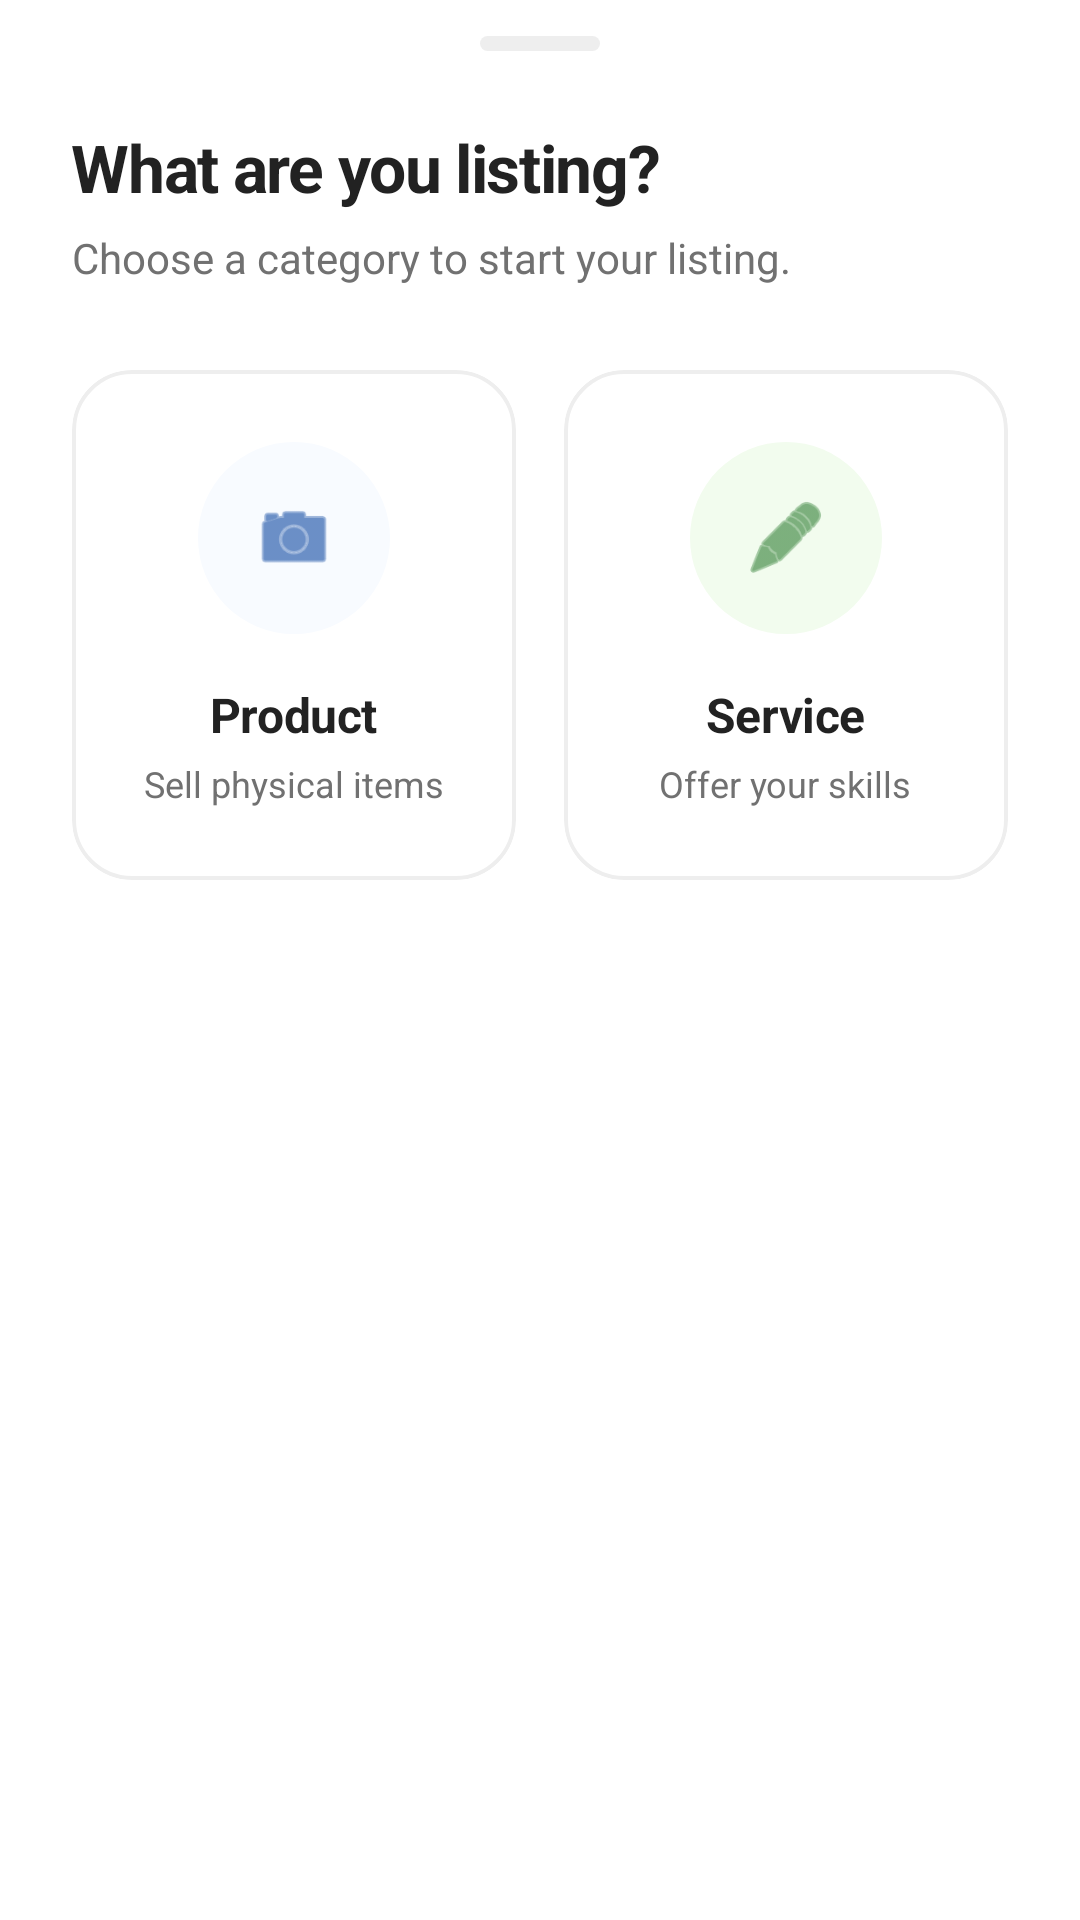

Write the Android layout XML for this screen, with the resource values it uses.
<!-- AndroidManifest.xml: application theme Theme.PolyGo -->
<!-- res/layout/layout_listing_type_choice.xml -->
<?xml version="1.0" encoding="utf-8"?>
<LinearLayout xmlns:android="http://schemas.android.com/apk/res/android"
    xmlns:app="http://schemas.android.com/apk/res-auto"
    xmlns:tools="http://schemas.android.com/tools"
    android:layout_width="match_parent"
    android:layout_height="wrap_content"
    android:background="@drawable/bg_bottom_sheet"
    android:orientation="vertical"
    android:paddingHorizontal="24dp"
    android:paddingTop="12dp"
    android:paddingBottom="48dp">

    
    <View
        android:layout_width="40dp"
        android:layout_height="5dp"
        android:layout_gravity="center_horizontal"
        android:layout_marginBottom="24dp"
        android:background="@drawable/bg_category_circle"
        android:backgroundTint="@color/grey_200" />

    
    <TextView
        android:layout_width="wrap_content"
        android:layout_height="wrap_content"
        android:letterSpacing="-0.02"
        android:text="What are you listing?"
        android:textAppearance="?attr/textAppearanceHeadlineSmall"
        android:textColor="@color/airbnb_ink"
        android:textSize="22sp"
        android:textStyle="bold" />

    <TextView
        android:layout_width="wrap_content"
        android:layout_height="wrap_content"
        android:layout_marginTop="6dp"
        android:text="Choose a category to start your listing."
        android:textColor="@color/airbnb_muted"
        android:textSize="14sp" />

    
    <LinearLayout
        android:layout_width="match_parent"
        android:layout_height="wrap_content"
        android:layout_marginTop="28dp"
        android:clipChildren="false"
        android:clipToPadding="false"
        android:orientation="horizontal">

        
        <com.google.android.material.card.MaterialCardView
            android:id="@+id/choiceProduct"
            android:layout_width="0dp"
            android:layout_height="wrap_content"
            android:layout_marginEnd="8dp"
            android:layout_weight="1"
            android:clickable="true"
            android:focusable="true"
            android:foreground="?attr/selectableItemBackground"
            app:cardBackgroundColor="@color/white"
            app:cardCornerRadius="20dp"
            app:cardElevation="0dp"
            app:strokeColor="@color/grey_200"
            app:strokeWidth="1.2dp">

            <LinearLayout
                android:layout_width="match_parent"
                android:layout_height="wrap_content"
                android:gravity="center"
                android:orientation="vertical"
                android:paddingHorizontal="16dp"
                android:paddingVertical="24dp">

                
                <FrameLayout
                    android:layout_width="64dp"
                    android:layout_height="64dp"
                    android:background="@drawable/bg_category_circle"
                    android:backgroundTint="#F8FBFF">

                    <ImageView
                        android:layout_width="28dp"
                        android:layout_height="28dp"
                        android:layout_gravity="center"
                        android:src="@android:drawable/ic_menu_camera"
                        app:tint="@color/pks_blue" />
                </FrameLayout>

                <TextView
                    android:layout_width="wrap_content"
                    android:layout_height="wrap_content"
                    android:layout_marginTop="16dp"
                    android:letterSpacing="-0.01"
                    android:text="Product"
                    android:textColor="@color/airbnb_ink"
                    android:textSize="16sp"
                    android:textStyle="bold" />

                <TextView
                    android:layout_width="wrap_content"
                    android:layout_height="wrap_content"
                    android:layout_marginTop="4dp"
                    android:text="Sell physical items"
                    android:textColor="@color/airbnb_muted"
                    android:textSize="12sp" />
            </LinearLayout>
        </com.google.android.material.card.MaterialCardView>

        
        <com.google.android.material.card.MaterialCardView
            android:id="@+id/choiceService"
            android:layout_width="0dp"
            android:layout_height="wrap_content"
            android:layout_marginStart="8dp"
            android:layout_weight="1"
            android:clickable="true"
            android:focusable="true"
            android:foreground="?attr/selectableItemBackground"
            app:cardBackgroundColor="@color/white"
            app:cardCornerRadius="20dp"
            app:cardElevation="0dp"
            app:strokeColor="@color/grey_200"
            app:strokeWidth="1.2dp">

            <LinearLayout
                android:layout_width="match_parent"
                android:layout_height="wrap_content"
                android:gravity="center"
                android:orientation="vertical"
                android:paddingHorizontal="16dp"
                android:paddingVertical="24dp">

                
                <FrameLayout
                    android:layout_width="64dp"
                    android:layout_height="64dp"
                    android:background="@drawable/bg_category_circle"
                    android:backgroundTint="#F2FCEE">

                    <ImageView
                        android:layout_width="28dp"
                        android:layout_height="28dp"
                        android:layout_gravity="center"
                        android:src="@android:drawable/ic_menu_edit"
                        app:tint="#2E7D32" />
                </FrameLayout>

                <TextView
                    android:layout_width="wrap_content"
                    android:layout_height="wrap_content"
                    android:layout_marginTop="16dp"
                    android:letterSpacing="-0.01"
                    android:text="Service"
                    android:textColor="@color/airbnb_ink"
                    android:textSize="16sp"
                    android:textStyle="bold" />

                <TextView
                    android:layout_width="wrap_content"
                    android:layout_height="wrap_content"
                    android:layout_marginTop="4dp"
                    android:text="Offer your skills"
                    android:textColor="@color/airbnb_muted"
                    android:textSize="12sp" />
            </LinearLayout>
        </com.google.android.material.card.MaterialCardView>

    </LinearLayout>

</LinearLayout>
<!-- resources referenced by this layout -->
<resources>
  <color name="airbnb_ink">#222222</color>
  <color name="airbnb_muted">#717171</color>
  <color name="grey_200">#EEEEEE</color>
  <color name="pks_blue">#0D47A1</color>
  <color name="white">#FFFFFFFF</color>
  <!-- drawable bg_bottom_sheet (drawable) -->
  <?xml version="1.0" encoding="utf-8"?>
  <shape xmlns:android="http://schemas.android.com/apk/res/android">
      <solid android:color="@color/surface_sheet" />
      <corners
          android:topLeftRadius="28dp"
          android:topRightRadius="28dp" />
  </shape>
  <!-- drawable bg_category_circle (drawable) -->
  <?xml version="1.0" encoding="utf-8"?>
  <shape xmlns:android="http://schemas.android.com/apk/res/android"
      android:shape="rectangle">
      <corners android:radius="100dp" />
      <solid android:color="@color/surface_card" />
  </shape>
  <style name="Theme.PolyGo" parent="Base.Theme.PolyGo">
          <item name="android:windowTranslucentStatus">false</item>
          <item name="android:windowLightStatusBar">true</item>
          <item name="android:windowActivityTransitions">true</item>
          <item name="android:windowContentTransitions">true</item>
      </style>
  <style name="Base.Theme.PolyGo" parent="Theme.Material3.DayNight.NoActionBar">
          
          <item name="colorPrimary">@color/airbnb_coral</item>
          <item name="colorOnPrimary">@color/white</item>
          <item name="colorSecondary">@color/airbnb_ink</item>
          <item name="colorOnSecondary">@color/white</item>
          <item name="colorSurface">@color/white</item>
          <item name="colorOnSurface">@color/airbnb_ink</item>
          <item name="colorSurfaceVariant">@color/surface_variant_light</item>
          <item name="colorOnSurfaceVariant">@color/airbnb_muted</item>
          <item name="android:statusBarColor">@color/white</item>
          <item name="android:windowBackground">@color/white</item>
          <item name="android:textColorPrimary">@color/airbnb_ink</item>
          <item name="android:textColorSecondary">@color/airbnb_muted</item>
      </style>
  <color name="airbnb_coral">#1E88E5</color>
  <color name="surface_variant_light">#F5F7FA</color>
</resources>
